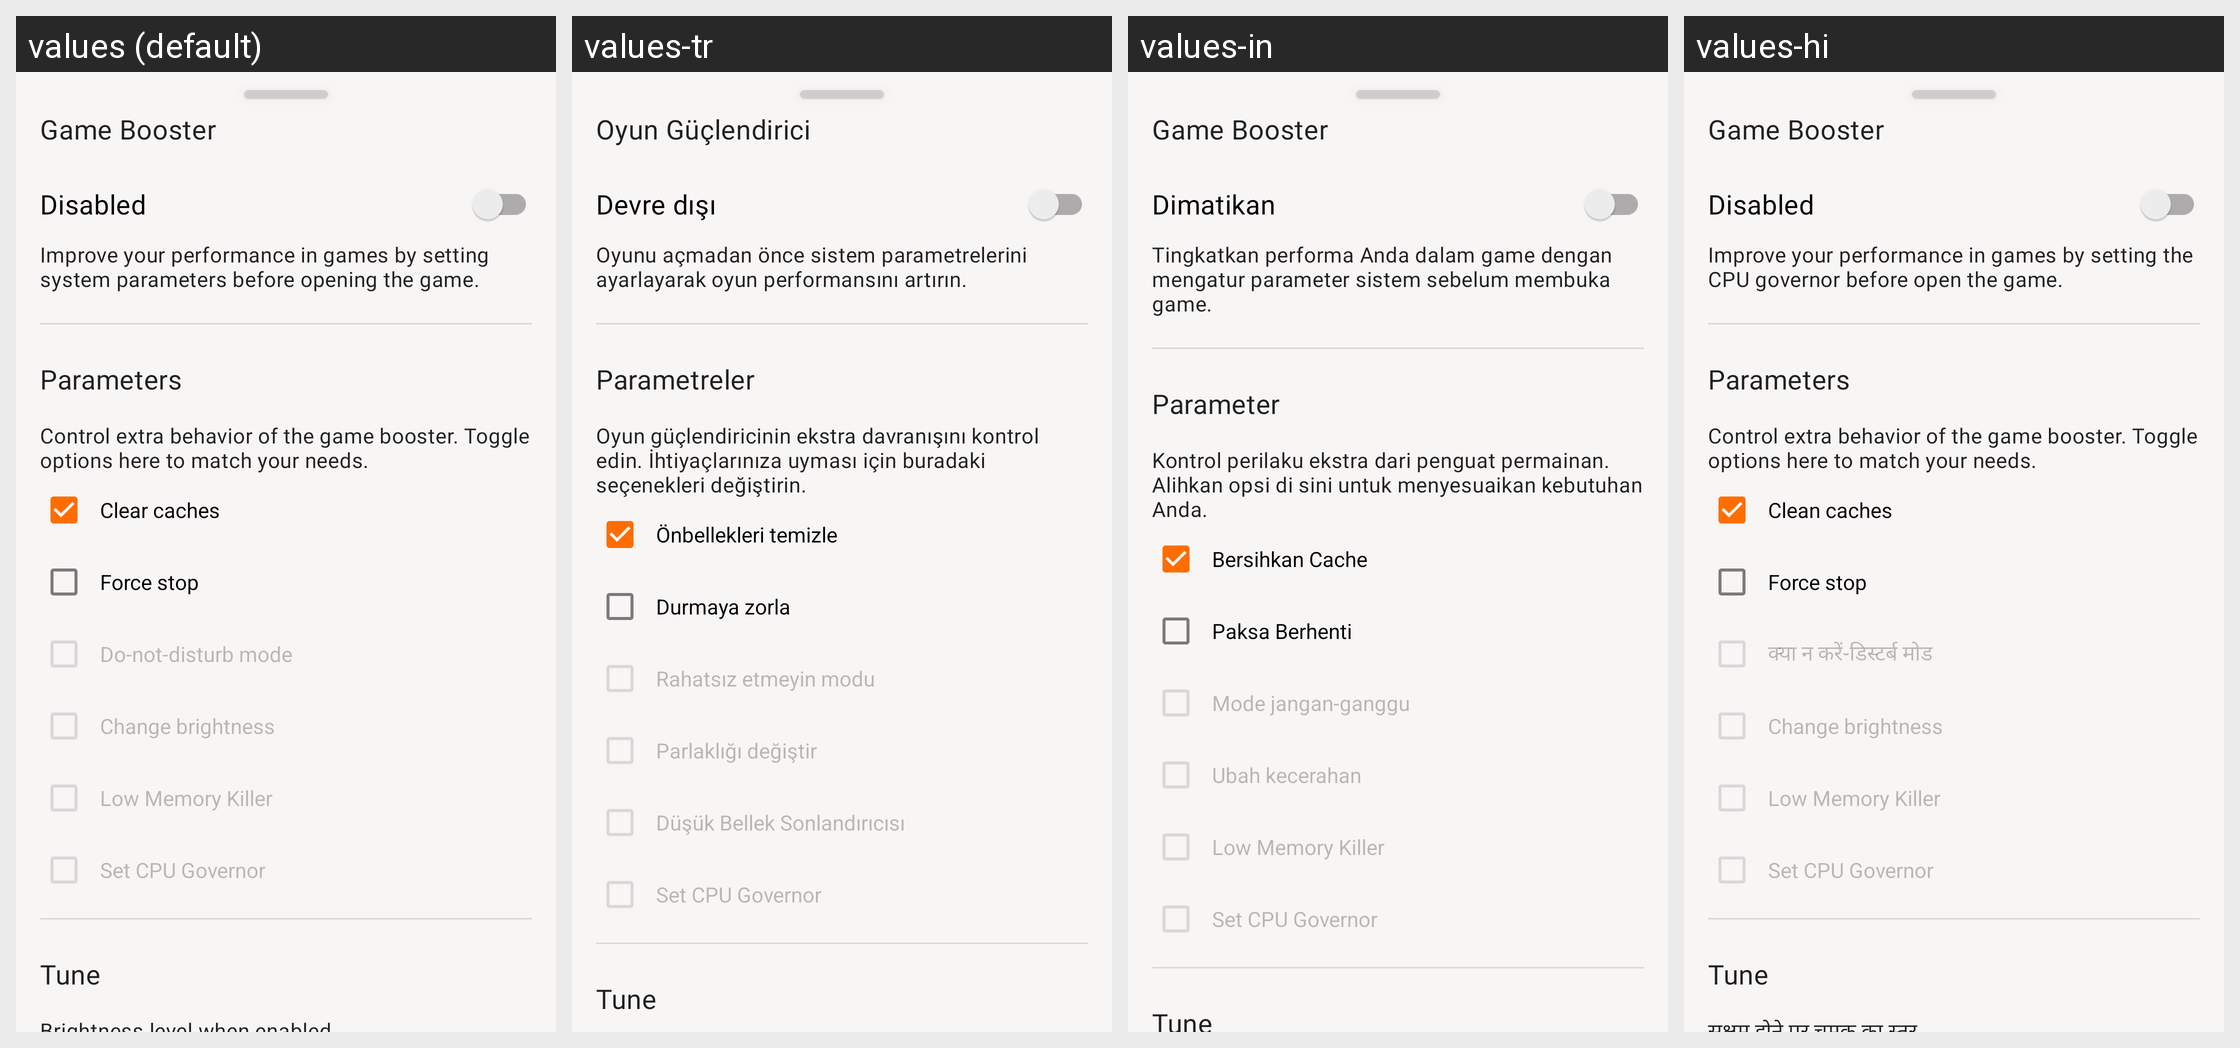

The same Android screen rendered under several of its app's locales, left to right. List the strings drawn on it with the default value and each locale's translation.
Android screen res/layout/fragment_game_booster_sheet.xml rendered under 4 locales, left to right: values (default), values-tr, values-in, values-hi. Device: Nexus 5 (rendered at 1080×1920; each locale shown at half size, 540×960, under a caption strip naming it); theme AppTheme.
Other locales in the repository, not shown: values-ar, values-de, values-es, values-fr, values-it, values-pt, values-ru, values-zh.
Strings drawn on this screen, with the default value and each locale's value (text and hints the layout hard-codes, and strings that could not be matched under every locale, appear in the picture but are not listed):

game_booster
  values: Game Booster
  values-tr: Oyun Güçlendirici
  values-in: Game Booster
  values-hi: Game Booster

off
  values: Disabled
  values-tr: Devre dışı
  values-in: Dimatikan
  values-hi: Disabled

game_booster_sum
  values: Improve your performance in games by setting system parameters before opening the game.
  values-tr: Oyunu açmadan önce sistem parametrelerini ayarlayarak oyun performansını artırın.
  values-in: Tingkatkan performa Anda dalam game dengan mengatur parameter sistem sebelum membuka game.
  values-hi: Improve your performance in games by setting the CPU governor before open the game.

parameters
  values: Parameters
  values-tr: Parametreler
  values-in: Parameter
  values-hi: Parameters

game_booster_parameters_sub
  values: Control extra behavior of the game booster. Toggle options here to match your needs.
  values-tr: Oyun güçlendiricinin ekstra davranışını kontrol edin. İhtiyaçlarınıza uyması için buradaki seçenekleri değiştirin.
  values-in: Kontrol perilaku ekstra dari penguat permainan. Alihkan opsi di sini untuk menyesuaikan kebutuhan Anda.
  values-hi: Control extra behavior of the game booster. Toggle options here to match your needs.

clear_caches
  values: Clear caches
  values-tr: Önbellekleri temizle
  values-in: Bersihkan Cache
  values-hi: Clean caches

force_stop
  values: Force stop
  values-tr: Durmaya zorla
  values-in: Paksa Berhenti
  values-hi: Force stop

do_not_disturb_mode
  values: Do-not-disturb mode
  values-tr: Rahatsız etmeyin modu
  values-in: Mode jangan-ganggu
  values-hi: क्या न करें-डिस्टर्ब मोड

change_brightness
  values: Change brightness
  values-tr: Parlaklığı değiştir
  values-in: Ubah kecerahan
  values-hi: Change brightness  [not translated; the default value is used]

low_memory_killer
  values: Low Memory Killer
  values-tr: Düşük Bellek Sonlandırıcısı
  values-in: Low Memory Killer
  values-hi: Low Memory Killer

set_cpu_governor
  values: Set CPU Governor
  values-tr: Set CPU Governor  [not translated; the default value is used]
  values-in: Set CPU Governor  [not translated; the default value is used]
  values-hi: Set CPU Governor  [not translated; the default value is used]

tune
  values: Tune
  values-tr: Tune  [not translated; the default value is used]
  values-in: Tune  [not translated; the default value is used]
  values-hi: Tune  [not translated; the default value is used]
